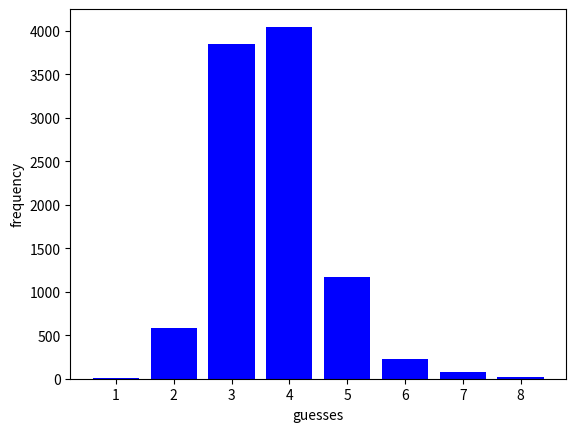

Here is the Python script that generated this plot: (Note: this script raises an exception after producing the figure.)
import matplotlib.pyplot as plt

x = list(range(1, 9))
nums = [10, 587, 3855, 4048, 1169, 228, 82, 21]


plt.bar(x, nums, color = 'blue')
plt.xlabel('guesses')
plt.ylabel('frequency')
plt.savefig('exemple/graph.jpg')